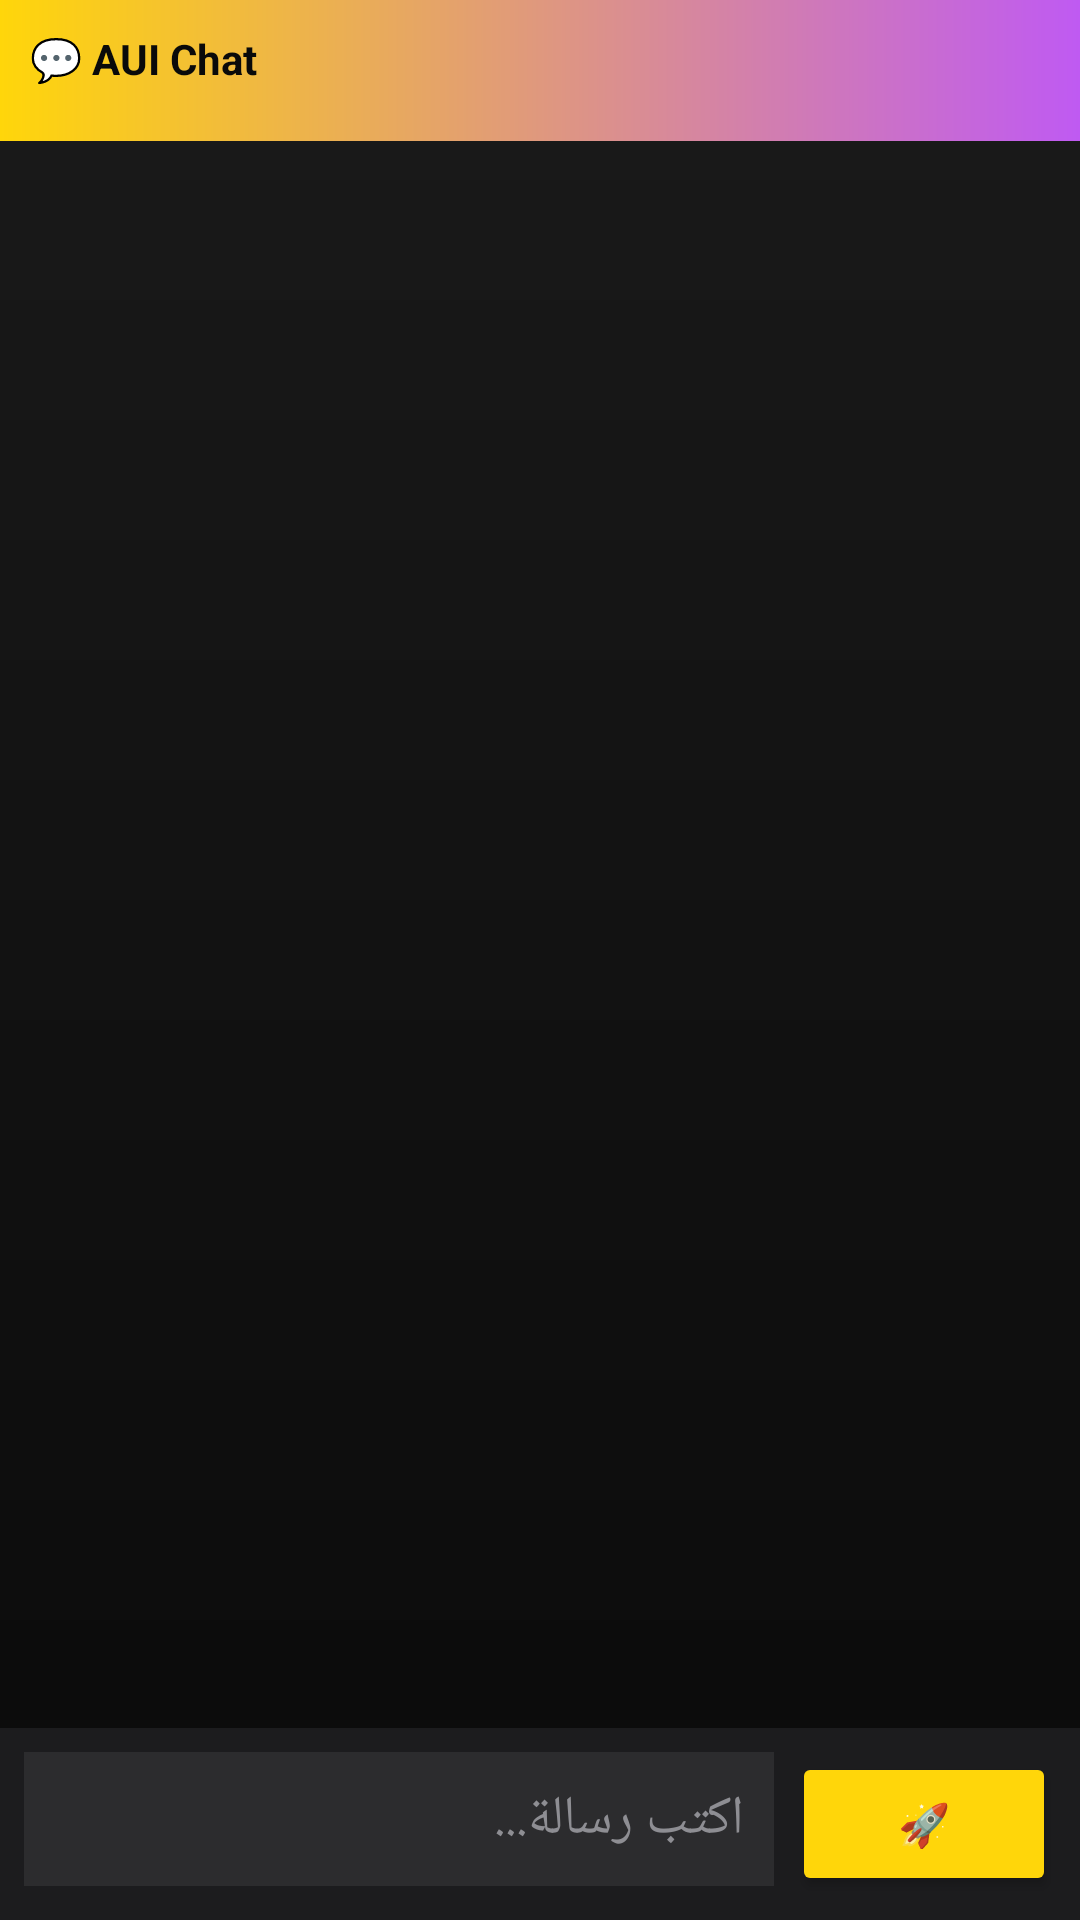

Produce the Android XML layout that renders to this screen, including the resource entries it uses.
<!-- AndroidManifest.xml: application theme Theme.AUI -->
<!-- res/layout/activity_chat.xml -->
<?xml version="1.0" encoding="utf-8"?>
<LinearLayout xmlns:android="http://schemas.android.com/apk/res/android" android:orientation="vertical" android:background="@drawable/gradient_bg" android:layout_width="match_parent" android:layout_height="match_parent">
    <LinearLayout android:background="@drawable/gradient_header" android:padding="10dp" android:orientation="vertical" android:layout_width="match_parent" android:layout_height="wrap_content">
        <TextView android:text="💬 AUI Chat" android:textColor="#0A0A0A" android:textStyle="bold" android:layout_width="wrap_content" android:layout_height="wrap_content" />
        <Spinner android:id="@+id/spinnerProvider" android:layout_marginTop="5dp" android:background="#FFFFFF" android:layout_width="match_parent" android:layout_height="wrap_content" />
        <Spinner android:id="@+id/spinnerModel" android:layout_marginTop="3dp" android:background="#FFFFFF" android:layout_width="match_parent" android:layout_height="wrap_content" />
    </LinearLayout>
    <androidx.recyclerview.widget.RecyclerView android:id="@+id/rvMessages" android:layout_weight="1" android:padding="8dp" android:layout_width="match_parent" android:layout_height="0dp" />
    <LinearLayout android:orientation="horizontal" android:padding="8dp" android:background="@color/aui_card" android:layout_width="match_parent" android:layout_height="wrap_content">
        <EditText android:id="@+id/etMessage" android:hint="اكتب رسالة..." android:textColor="@color/aui_text" android:textColorHint="@color/aui_text_dim" android:background="@color/aui_card_light" android:padding="10dp" android:layout_weight="1" android:layout_width="0dp" android:layout_height="wrap_content" />
        <Button android:id="@+id/btnSend" android:text="🚀" android:backgroundTint="@color/aui_yellow" android:layout_marginStart="6dp" android:layout_width="wrap_content" android:layout_height="wrap_content" />
    </LinearLayout>
</LinearLayout>
<!-- resources referenced by this layout -->
<resources>
  <color name="aui_card">#1C1C1E</color>
  <color name="aui_card_light">#2C2C2E</color>
  <color name="aui_text">#FFFFFF</color>
  <color name="aui_text_dim">#8E8E93</color>
  <color name="aui_yellow">#FFD60A</color>
  <!-- drawable gradient_bg (drawable) -->
  <shape xmlns:android="http://schemas.android.com/apk/res/android">
      <gradient android:startColor="#0A0A0A" android:endColor="#1A1A1A" android:angle="90"/>
  </shape>
  <!-- drawable gradient_header (drawable) -->
  <shape xmlns:android="http://schemas.android.com/apk/res/android">
      <gradient android:startColor="#FFD60A" android:endColor="#BF5AF2" android:angle="0"/>
  </shape>
  <style name="Theme.AUI" parent="Theme.MaterialComponents.DayNight.NoActionBar">
          <item name="colorPrimary">@color/aui_yellow</item>
          <item name="colorOnPrimary">@color/aui_black</item>
          <item name="colorSecondary">@color/aui_purple</item>
          <item name="android:windowBackground">@color/aui_black</item>
          <item name="android:statusBarColor">@color/aui_black</item>
      </style>
  <color name="aui_black">#0A0A0A</color>
  <color name="aui_purple">#BF5AF2</color>
</resources>
